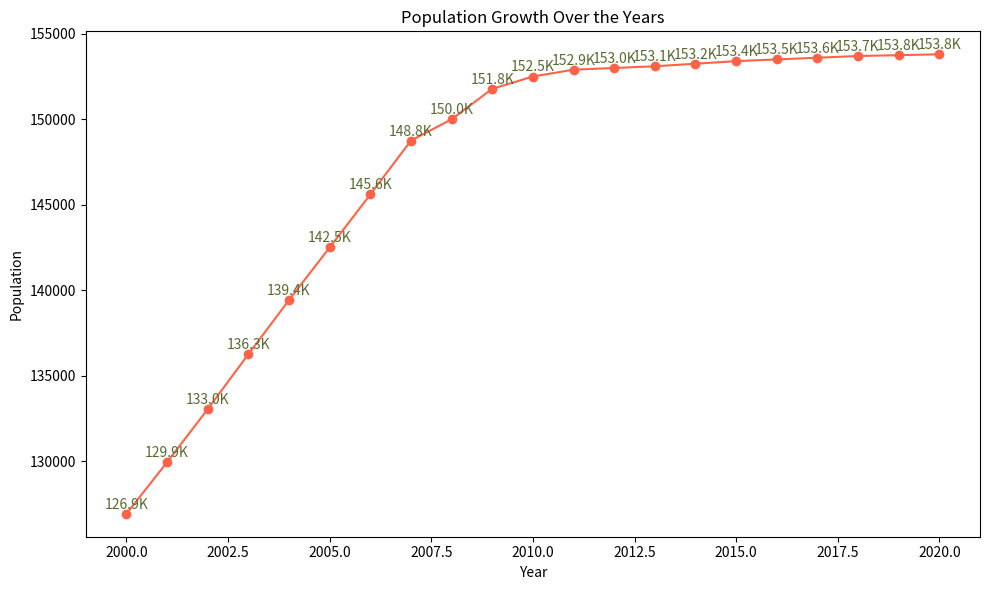

Reproduce this figure in Python.

import matplotlib.pyplot as plt

# Data points
years = [
    2000, 2001, 2002, 2003, 2004, 2005,
    2006, 2007, 2008, 2009, 2010, 2011,
    2012, 2013, 2014, 2015, 2016, 2017,
    2018, 2019, 2020
]
population = [
    126926, 129937, 133045, 136256, 139426, 142500,
    145600, 148750, 150000, 151780, 152500, 152900,
    153000, 153100, 153250, 153400, 153500, 153600,
    153700, 153750, 153800
]

# Plot
plt.figure(figsize=(10, 6))  # Change width and height of the chart
plt.plot(years, population, marker='o', color="#FF6347")  # Modify color scheme and add markers

# Annotations
for year, pop in zip(years, population):
    plt.text(year, pop + 300, f'{pop/1000:.1f}K', ha='center', color='#556B2F')  # Assign annotations for each data point

# Change the topic and labels to fit the topic of "Population Growth"
plt.title("Population Growth Over the Years")  # Modify headline
plt.xlabel("Year")                             # Specify the x-axis label
plt.ylabel("Population")                       # Specify the y-axis label

# Show the chart
plt.tight_layout()  # Adjusts plot to ensure everything fits without overlap
plt.show()
